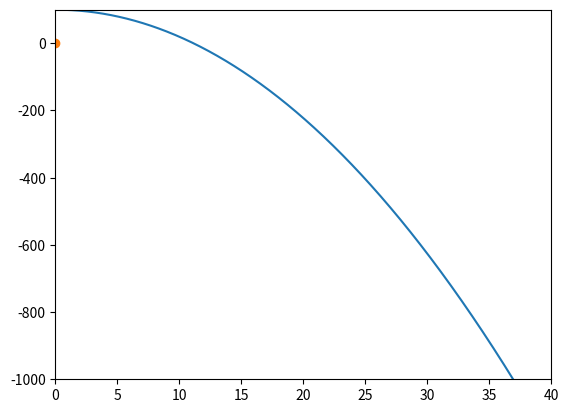

The matplotlib source for this figure:
import numpy as np
import matplotlib.pyplot as plt
from matplotlib.animation import FuncAnimation
import math

m = [10.0, 4.0, 5.0, 6.0]
miu = [0.25, 0.3, 0.2]
g = 9.82
theta = math.pi / 4

A = [
    [1.0, 0.0, 0.0, m[0]],
    [-1.0, 1.0, 0.0, m[1]],
    [0.0, -1.0, 1.0, m[2]],
    [0.0, 0.0, -1.0, m[3]],
]
b = [
    (m[0] * g * (math.sin(theta) - miu[0] * math.cos(theta))),
    (m[1] * g * (math.sin(theta) - miu[1] * math.cos(theta))),
    (m[2] * g * (math.sin(theta) - miu[2] * math.cos(theta))),
    -m[3] * g,
]

X = np.linalg.solve(A, b)
accele = X[3]
print("accelerations:", X[3])

v0 = 0
r0 = 100


def f(accele, t):
    return r0 - v0 * t - 0.5 * accele * t**2


fig, ax = plt.subplots()

ax.set_xlim(0, 40)
ax.set_ylim(-1000, 100)

t = np.linspace(0, 40, 1000)
(line,) = ax.plot(t, f(accele, t))
(point,) = ax.plot(0, 0, "o")


def animate(i):
    pos = i, f(accele, i)
    point.set_data(*pos)
    t = np.linspace(0, i, 10 * i)
    line.set_data(t, f(accele, t))


ani = FuncAnimation(
    fig, animate, frames=t.size, interval=100, blit=False, save_count=500
)

plt.show()
